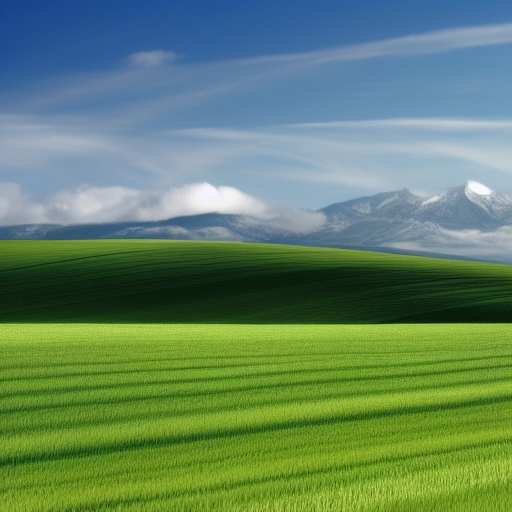
Generation parameters embedded in this image by AUTOMATIC1111 Stable Diffusion web UI or a fork of it (Forge, ...) (PNG 'parameters' text chunk):
<lora:pixhell15Lora_v10:1> a home, frutiger aero, windows xp, 2005, clean
Negative prompt: pixel
Steps: 20, Sampler: Euler a, CFG scale: 7, Seed: 2245915092, Size: 512x512, Model hash: fe4efff1e1, Model: model, Lora hashes: "pixhell15Lora_v10: a36c7a9fdd07", Version: v1.4.0